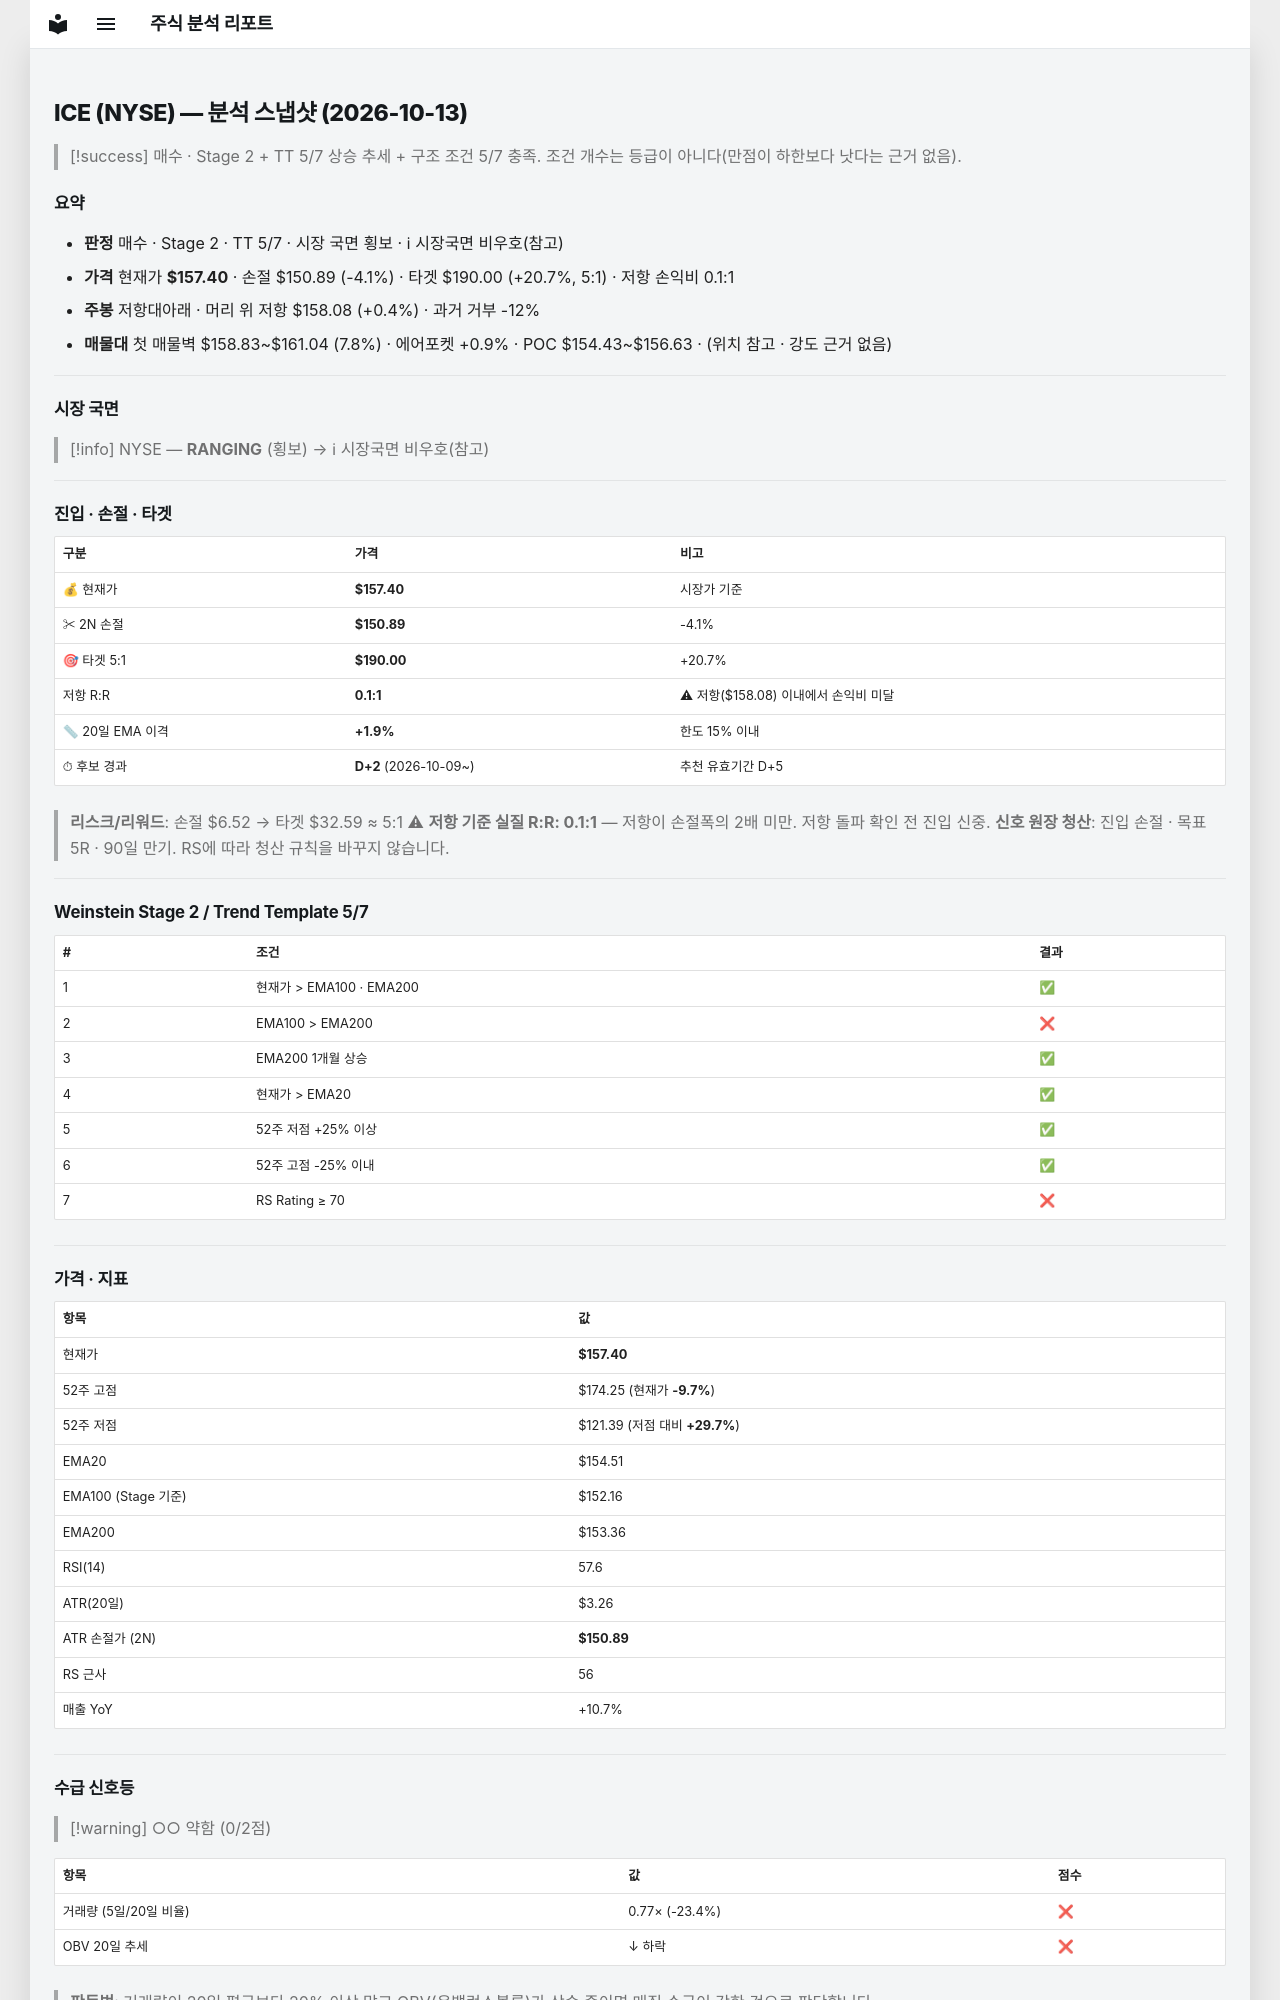

repository: soloandco/stock-reports · page: snapshots/ICE-2026-10-13/index.html · generator: mkdocs

---
type: analysis-snapshot
title: ICE 분석 스냅샷
ticker: ICE
market: NYSE
created: 2026-10-13
updated: 2026-10-13
bar-date: 2026-10-12
verdict: 매수관찰
real-rr: 0.10
sma50-gap-pct: 1.9
candidate-days: 2
candidate-since: 2026-10-09
weekly-position: 저항대아래
weekly-overhead-price: 158.08
weekly-overhead-pct: 0.4
stage: 2
trend-template-score: 5
tt-max: 7
ma-set: ema-20-100-200
price: 157.40499877929688
stop-price: 150.88625778856192
market-regime: RANGING
supply-demand-score: 0/2
supply-demand-label: 약함
status: tracking
tags:
  - stock-agent
  - watchlist
  - ICE
  - analysis
related:
  - "[[analysis-template]]"
---

# ICE (NYSE) — 분석 스냅샷 (2026-10-13)

> [!success] 매수 · Stage 2 + TT 5/7
> 상승 추세 + 구조 조건 5/7 충족. 조건 개수는 등급이 아니다(만점이 하한보다 낫다는 근거 없음).

## 요약

- **판정** 매수 · Stage 2 · TT 5/7 · 시장 국면 횡보 · ℹ 시장국면 비우호(참고)
- **가격** 현재가 **$157.40** · 손절 $150.89 (-4.1%) · 타겟 $190.00 (+20.7%, 5:1) · 저항 손익비 0.1:1
- **주봉** 저항대아래 · 머리 위 저항 $158.08 (+0.4%) · 과거 거부 -12%
- **매물대** 첫 매물벽 $158.83~$161.04 (7.8%) · 에어포켓 +0.9% · POC $154.43~$156.63 · (위치 참고 · 강도 근거 없음)

---

## 시장 국면

> [!info] NYSE — **RANGING** (횡보) → ℹ 시장국면 비우호(참고)

---

## 진입 · 손절 · 타겟

| 구분 | 가격 | 비고 |
|------|------|------|
| 💰 현재가 | **$157.40** | 시장가 기준 |
| ✂ 2N 손절 | **$150.89** | -4.1% |
| 🎯 타겟 5:1 | **$190.00** | +20.7% |
| 저항 R:R | **0.1:1** | ⚠ 저항($158.08) 이내에서 손익비 미달 |
| 📏 20일 EMA 이격 | **+1.9%** | 한도 15% 이내 |
| ⏱ 후보 경과 | **D+2** (2026-10-09~) | 추천 유효기간 D+5 |

> **리스크/리워드**: 손절 $6.52 → 타겟 $32.59 ≈ 5:1
> ⚠ **저항 기준 실질 R:R: 0.1:1** — 저항이 손절폭의 2배 미만. 저항 돌파 확인 전 진입 신중.
> **신호 원장 청산**: 진입 손절 · 목표 5R · 90일 만기. RS에 따라 청산 규칙을 바꾸지 않습니다.

---

## Weinstein Stage 2 / Trend Template 5/7

| # | 조건 | 결과 |
|---|------|------|
| 1 | 현재가 > EMA100 · EMA200 | ✅ |
| 2 | EMA100 > EMA200 | ❌ |
| 3 | EMA200 1개월 상승 | ✅ |
| 4 | 현재가 > EMA20 | ✅ |
| 5 | 52주 저점 +25% 이상 | ✅ |
| 6 | 52주 고점 -25% 이내 | ✅ |
| 7 | RS Rating ≥ 70 | ❌ |

---

## 가격 · 지표

| 항목 | 값 |
|------|---|
| 현재가 | **$157.40** |
| 52주 고점 | $174.25 (현재가 **-9.7%**) |
| 52주 저점 | $121.39 (저점 대비 **+29.7%**) |
| EMA20 | $154.51 |
| EMA100 (Stage 기준) | $152.16 |
| EMA200 | $153.36 |
| RSI(14) | 57.6 |
| ATR(20일) | $3.26 |
| ATR 손절가 (2N) | **$150.89** |
| RS 근사 | 56 |
| 매출 YoY | +10.7% |

---
## 수급 신호등

> [!warning] ○○ 약함 (0/2점)

| 항목 | 값 | 점수 |
|------|------|------|
| 거래량 (5일/20일 비율) | 0.77× (-23.4%) | ❌ |
| OBV 20일 추세 | ↓ 하락 | ❌ |

> **판독법**: 거래량이 20일 평균보다 20% 이상 많고 OBV(온밸런스볼륨)가 상승 중이면 매집 수급이 강한 것으로 판단합니다.

---
